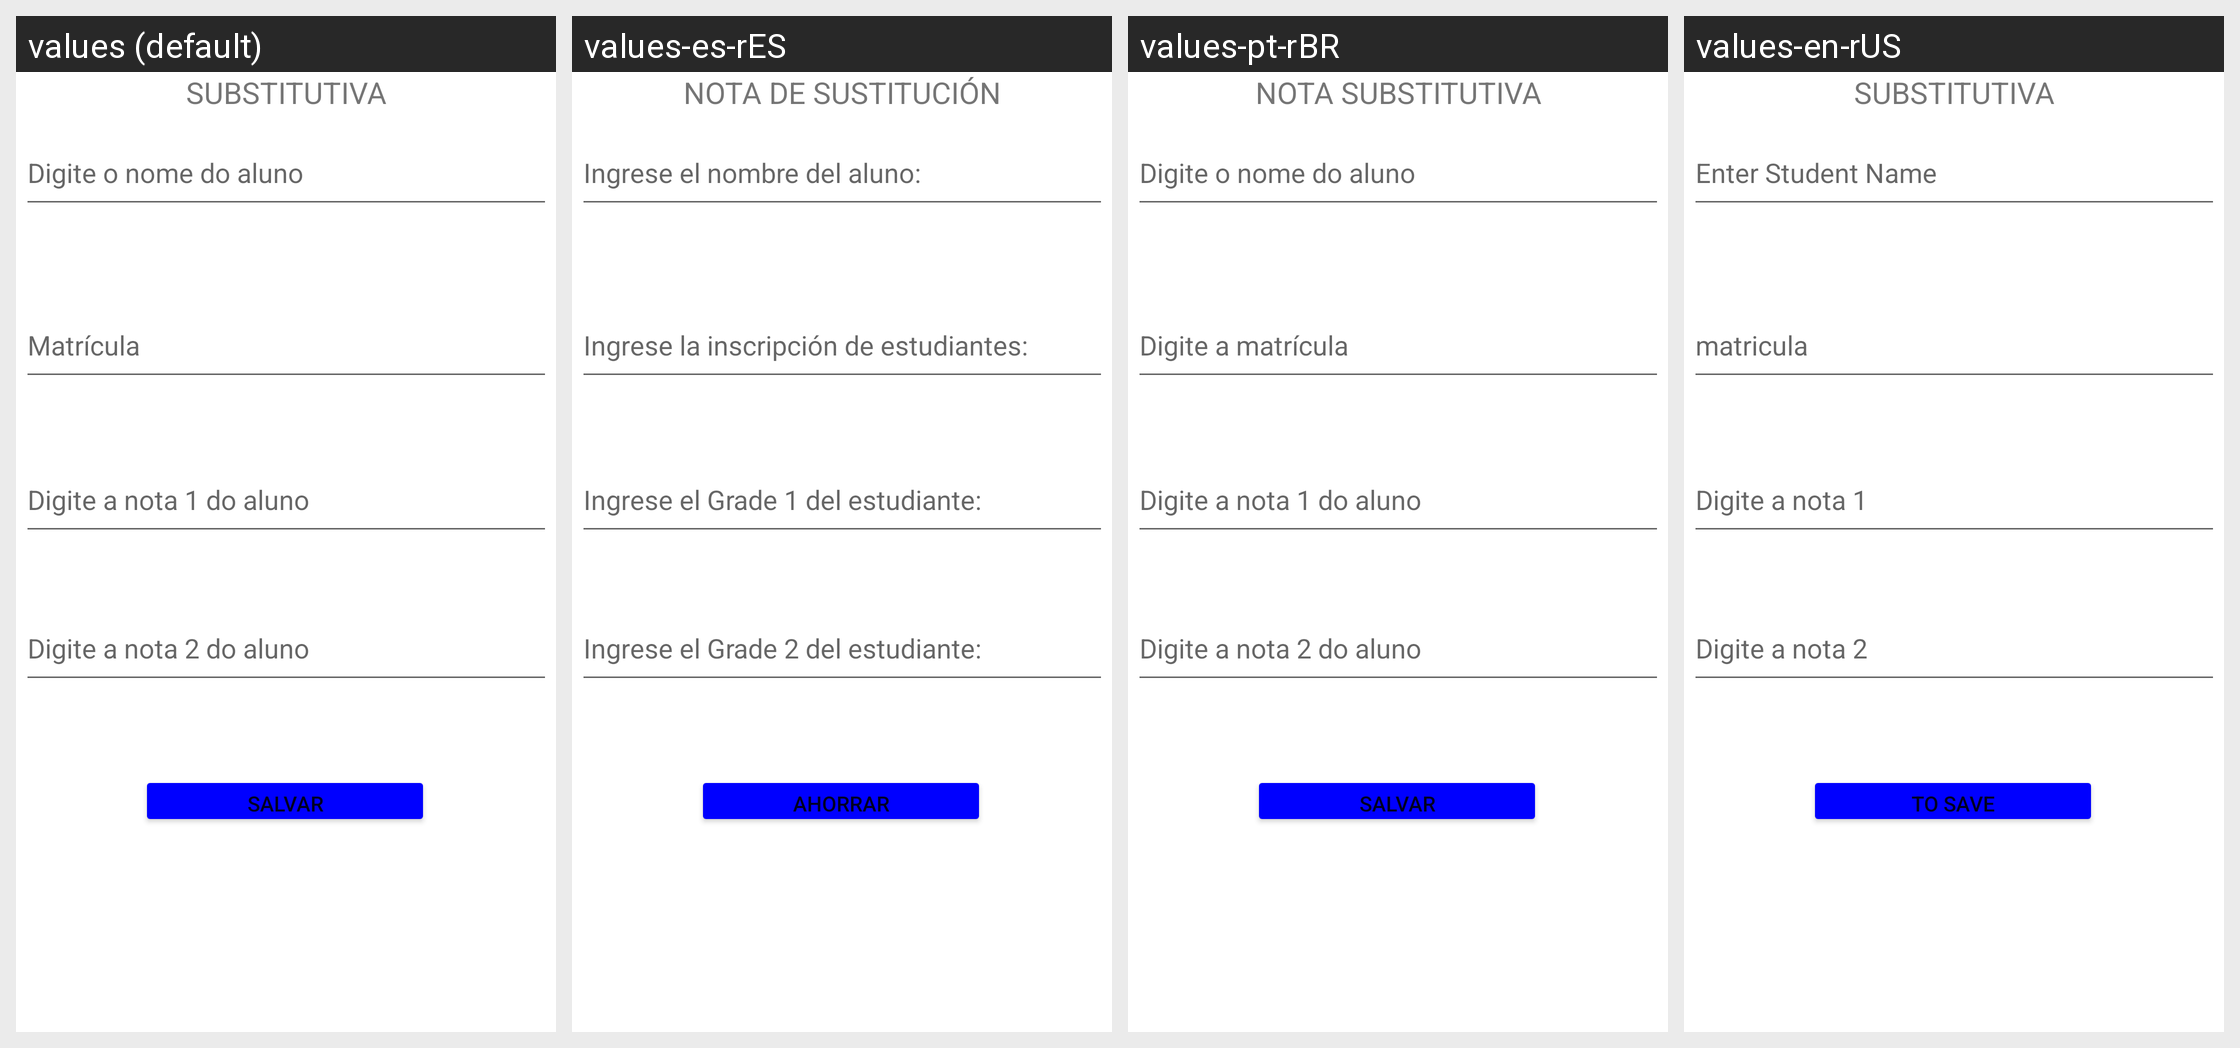

The same Android screen rendered under several of its app's locales, left to right. List the strings drawn on it with the default value and each locale's translation.
Android screen res/layout/activity_formulario_substitutiva.xml rendered under 4 locales, left to right: values (default), values-es-rES, values-pt-rBR, values-en-rUS. Device: Nexus 5 (rendered at 1080×1920; each locale shown at half size, 540×960, under a caption strip naming it); theme Theme.AppFilmes.
Other locales in the repository, not shown: values-en.
Strings drawn on this screen, with the default value and each locale's value (text and hints the layout hard-codes appear in the picture but are not listed):

digite_o_nome_do_aluno
  values: Digite o nome do aluno
  values-es-rES: Ingrese el nombre del aluno:
  values-pt-rBR: Digite o nome do aluno
  values-en-rUS: Enter Student Name

salvar
  values: Salvar
  values-es-rES: Ahorrar
  values-pt-rBR: Salvar
  values-en-rUS: To save
